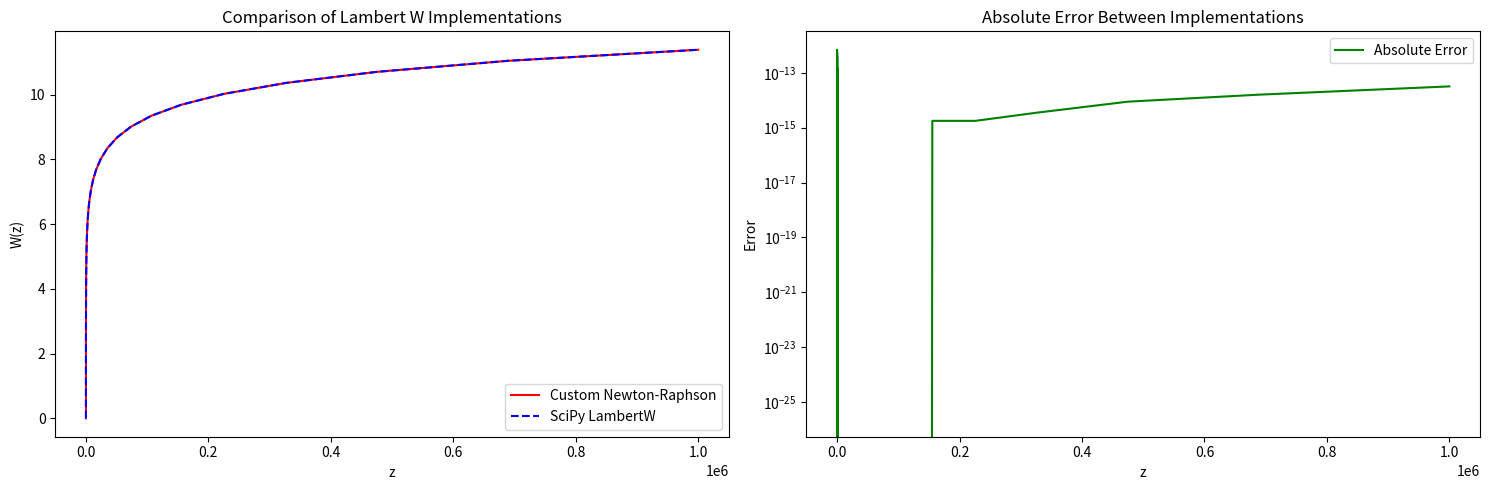

Source code (Python):
import numpy as np
import matplotlib.pyplot as plt
from scipy.special import lambertw

# Define the custom Lambert W function using Newton-Raphson as specified by the user
def lambertw_newton(z, tol=1e-6, max_iter=10):
    w = np.log(z + 1)  # Initial guess based on approximation
    for i in range(max_iter):
        ew = np.exp(w)
        w_next = w - (w * ew - z) / (ew + w * ew)
        if np.all(np.abs(w_next - w) < tol):
            return w_next
        w = w_next
    return w  # Return the last approximation if convergence criteria are not met

# Test the function on a range of values and compare with scipy's implementation
z_values = np.logspace(-10, 6, 100)  # Avoid starting exactly at 0 to prevent log(1) -> 0 initial guess
w_custom = np.array([lambertw_newton(z) for z in z_values])
w_scipy = lambertw(z_values).real

# Calculate the absolute errors between the implementations
errors = np.abs(w_custom - w_scipy)

# Plot the results and the error
plt.figure(figsize=(15, 5))

plt.subplot(1, 2, 1)
plt.plot(z_values, w_custom, label='Custom Newton-Raphson', color='red')
plt.plot(z_values, w_scipy, label='SciPy LambertW', linestyle='--', color='blue')
plt.title('Comparison of Lambert W Implementations')
plt.xlabel('z')
plt.ylabel('W(z)')
plt.legend()

plt.subplot(1, 2, 2)
plt.plot(z_values, errors, label='Absolute Error', color='green')
plt.title('Absolute Error Between Implementations')
plt.xlabel('z')
plt.ylabel('Error')
plt.yscale('log')
plt.legend()

plt.tight_layout()
plt.show()

# Return the maximum error for a quick reference
max_error = np.max(errors)
max_error
